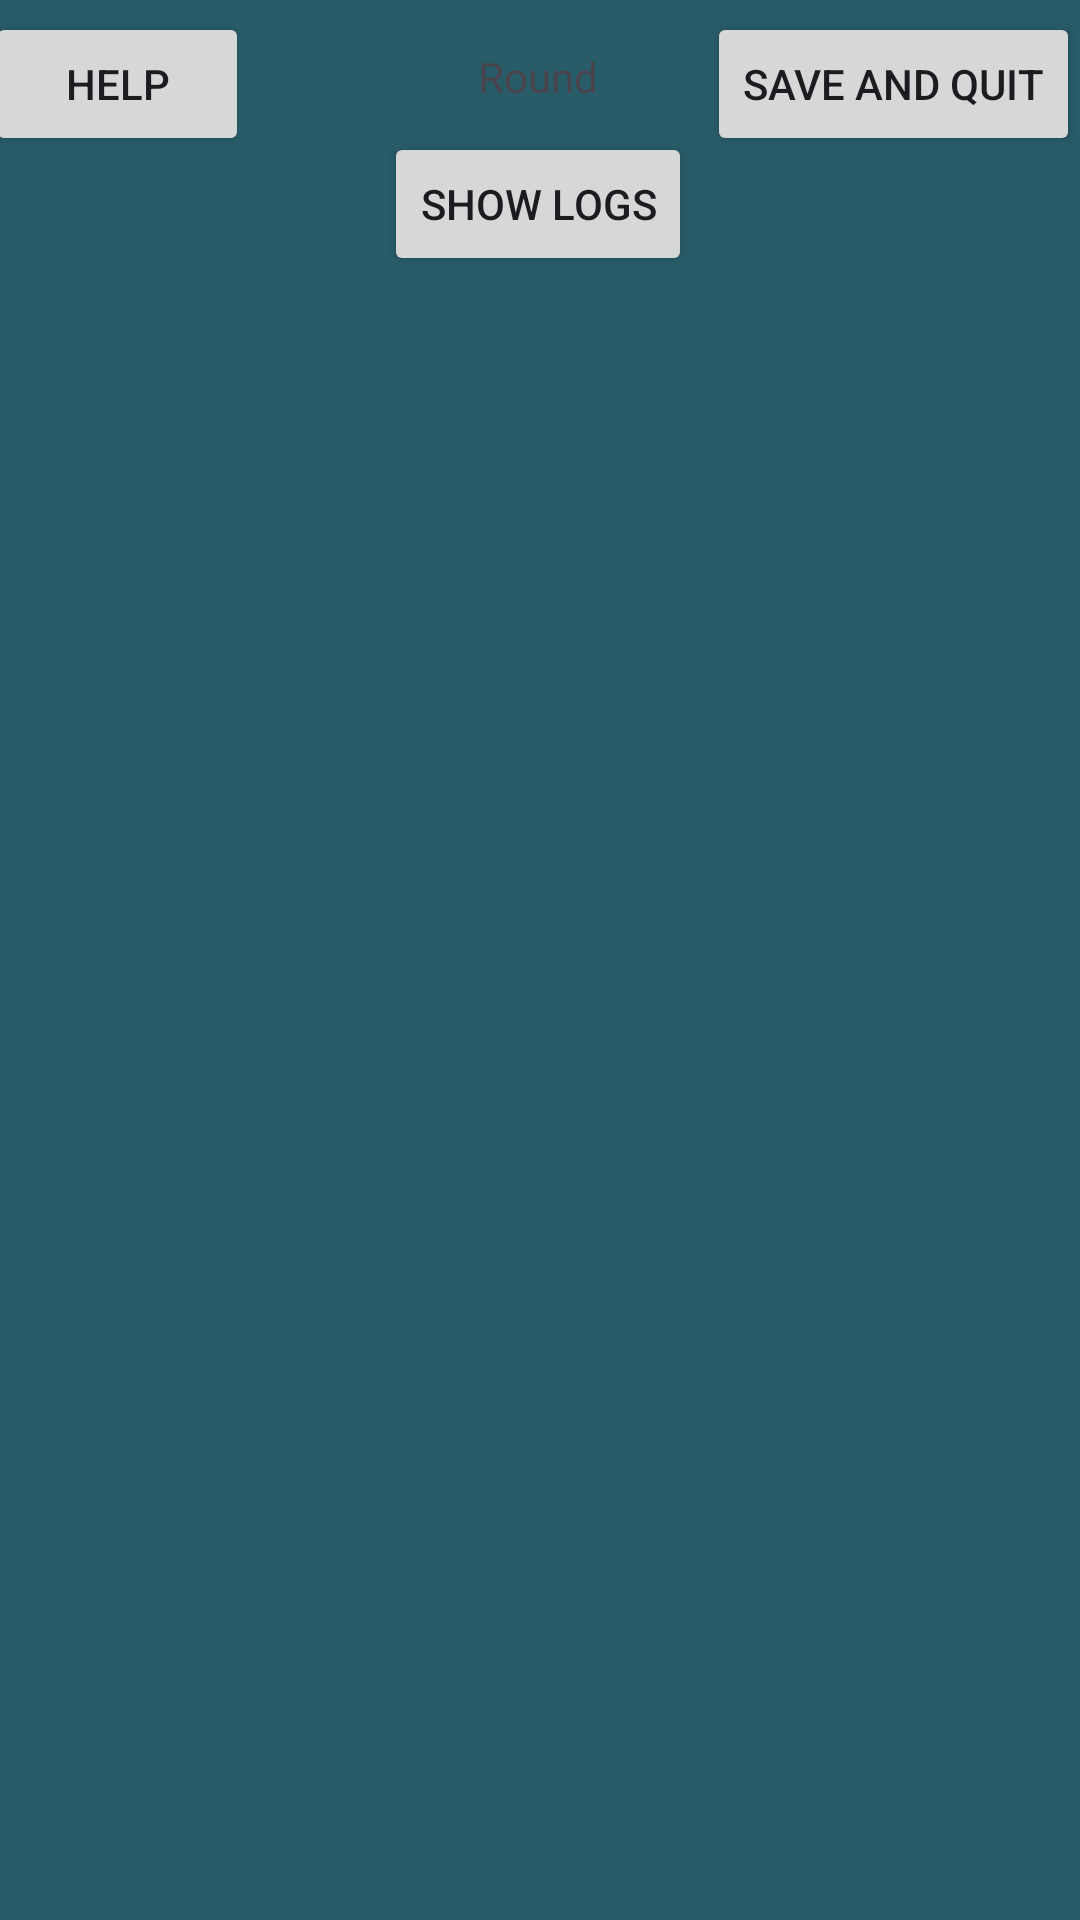

Reconstruct the res/layout file that produces this screen, plus the resources it refers to.
<!-- AndroidManifest.xml: application theme Theme.PENTE_JAVA -->
<!-- res/layout/activity_pente_board.xml -->
<?xml version="1.0" encoding="utf-8"?>
<androidx.constraintlayout.widget.ConstraintLayout xmlns:android="http://schemas.android.com/apk/res/android"
    xmlns:app="http://schemas.android.com/apk/res-auto"
    xmlns:tools="http://schemas.android.com/tools"
    android:layout_width="match_parent"
    android:layout_height="match_parent"
    android:background="#285C68"
    android:visibility="visible"
    tools:context=".PenteBoard">

    <TextView
        android:id="@+id/titleName"
        android:layout_width="wrap_content"
        android:layout_height="wrap_content"
        android:layout_marginTop="16dp"
        android:text="Round"
        app:layout_constraintEnd_toEndOf="parent"
        app:layout_constraintHorizontal_bias="0.498"
        app:layout_constraintStart_toStartOf="parent"
        app:layout_constraintTop_toTopOf="parent" />



    <Button
        android:id="@+id/saveGame"
        android:layout_width="wrap_content"
        android:layout_height="wrap_content"
        android:layout_marginTop="4dp"
        android:text="Save and Quit"
        app:layout_constraintEnd_toEndOf="parent"
        app:layout_constraintHorizontal_bias="1.0"
        app:layout_constraintStart_toEndOf="@+id/titleName"
        app:layout_constraintTop_toTopOf="parent" />





    <FrameLayout
        android:id="@+id/frameLayout"
        android:layout_width="wrap_content"
        android:layout_height="wrap_content"
        android:layout_gravity="center"
        app:layout_constraintBottom_toBottomOf="parent"
        app:layout_constraintEnd_toEndOf="parent"
        app:layout_constraintHorizontal_bias="0.505"
        app:layout_constraintStart_toStartOf="parent"
        app:layout_constraintTop_toTopOf="parent">
        
        
        
        
        
        
        <GridLayout
            android:id="@+id/penteBoard"
            android:layout_width="400dp"
            android:layout_height="391dp"
            android:columnCount="20"
            android:padding="4dp"
            android:rowCount="20">

            
            
            
            


        </GridLayout>

        
        
        
        
        
        
        
    </FrameLayout>

    <TextView
        android:id="@+id/humanColor"
        android:layout_width="wrap_content"
        android:layout_height="wrap_content"
        android:layout_marginStart="16dp"
        android:layout_marginBottom="92dp"
        android:text="TextView"
        android:textColor="@color/white"
        android:visibility="invisible"
        app:layout_constraintBottom_toTopOf="@+id/frameLayout"
        app:layout_constraintStart_toStartOf="parent" />

    <TextView
        android:id="@+id/computerColor"
        android:layout_width="wrap_content"
        android:layout_height="wrap_content"
        android:layout_marginBottom="92dp"
        android:text="TextView"
        android:textColor="@color/white"
        android:visibility="invisible"
        app:layout_constraintBottom_toTopOf="@+id/frameLayout"
        app:layout_constraintEnd_toEndOf="parent"
        app:layout_constraintHorizontal_bias="1.0"
        app:layout_constraintStart_toEndOf="@+id/humanColor" />

    <TextView
        android:id="@+id/humanCapturedPairs"
        android:layout_width="wrap_content"
        android:layout_height="wrap_content"
        android:visibility="gone"

        android:layout_marginStart="4dp"
        android:layout_marginTop="112dp"
        android:text="Human Captured Pairs: 0"
        android:textColor="@color/white"
        app:layout_constraintStart_toStartOf="parent"
        app:layout_constraintTop_toTopOf="parent" />

    <TextView
        android:id="@+id/computerCapturedPairs"
        android:layout_width="wrap_content"
        android:layout_height="wrap_content"
        android:layout_marginTop="112dp"
        android:visibility="gone"


        android:layout_marginEnd="12dp"
        android:text="Computer Captured Pairs: 0"
        android:textColor="@color/white"
        app:layout_constraintEnd_toEndOf="parent"
        app:layout_constraintTop_toTopOf="parent" />

    <TextView
        android:id="@+id/humanTotalScore"
        android:layout_width="wrap_content"
        android:layout_height="wrap_content"
        android:layout_marginStart="4dp"
        android:layout_marginTop="12dp"
        android:visibility="gone"


        android:text="Human Total Score: 0"
        android:textColor="@color/white"
        app:layout_constraintStart_toStartOf="parent"
        app:layout_constraintTop_toBottomOf="@+id/humanCapturedPairs" />

    <TextView
        android:id="@+id/computerTotalScore"
        android:layout_width="wrap_content"
        android:layout_height="wrap_content"
        android:layout_marginTop="12dp"
        android:layout_marginEnd="16dp"
    android:visibility="gone"

        android:text="Computer Total Score: 0"
        android:textColor="@color/white"
        app:layout_constraintEnd_toEndOf="parent"
        app:layout_constraintTop_toBottomOf="@+id/computerCapturedPairs" />

    <TextView
        android:id="@+id/reason"
        android:layout_width="wrap_content"
        android:layout_height="wrap_content"
        android:layout_marginBottom="48dp"
        android:text="No Reason Yet"
        android:visibility="gone"

        android:textColor="@color/white"
        app:layout_constraintBottom_toBottomOf="parent"
        app:layout_constraintEnd_toEndOf="parent"
        app:layout_constraintHorizontal_bias="0.476"
        app:layout_constraintStart_toStartOf="parent" />

    <Button
        android:id="@+id/helpBtn"
        android:layout_width="wrap_content"
        android:layout_height="wrap_content"
        android:layout_marginTop="4dp"
        android:layout_marginEnd="168dp"
        android:text="Help"
        app:layout_constraintEnd_toStartOf="@+id/saveGame"
        app:layout_constraintHorizontal_bias="0.25"
        app:layout_constraintStart_toStartOf="parent"
        app:layout_constraintTop_toTopOf="parent" />

    <Button
        android:id="@+id/logBtn"
        android:layout_width="wrap_content"
        android:layout_height="wrap_content"
        android:layout_marginTop="44dp"
        android:text="Show Logs"
        app:layout_constraintEnd_toEndOf="parent"
        app:layout_constraintHorizontal_bias="0.498"
        app:layout_constraintStart_toStartOf="parent"
        app:layout_constraintTop_toTopOf="parent" />

</androidx.constraintlayout.widget.ConstraintLayout>
<!-- resources referenced by this layout -->
<resources>
  <color name="white">#FFFFFFFF</color>
  <!-- drawable border_drawable (drawable) -->
  <shape xmlns:android="http://schemas.android.com/apk/res/android">
  
      <stroke
          android:width="2dp"
      android:color="#000000"
      />
  </shape>
  <style name="Theme.PENTE_JAVA" parent="Base.Theme.PENTE_JAVA" />
  <style name="Base.Theme.PENTE_JAVA" parent="Theme.Material3.DayNight.NoActionBar">
          
          
  
          <item name="colorPrimary">@color/green</item>
          <item name="colorSecondary">@color/yellow</item>
  
      </style>
  <color name="green">#08490D</color>
  <color name="yellow">#90983A</color>
</resources>
